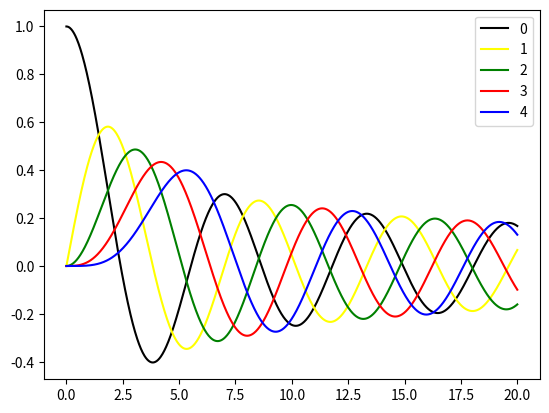

Here is the Python script that generated this plot:
import numpy as np
import matplotlib.pyplot as plt
import scipy.special.cython_special

x=np.linspace(0.,20.,1000)
fig,ax=plt.subplots()
ax.plot(x,scipy.special.jn(0,x),color='black',label='0')
ax.plot(x,scipy.special.jn(1,x),color='yellow',label='1')
ax.plot(x,scipy.special.jn(2,x),color='green',label='2')
ax.plot(x,scipy.special.jn(3,x),color='red',label='3')
ax.plot(x,scipy.special.jn(4,x),color='blue',label='4')
ax.legend(loc='upper right')
plt.show()
